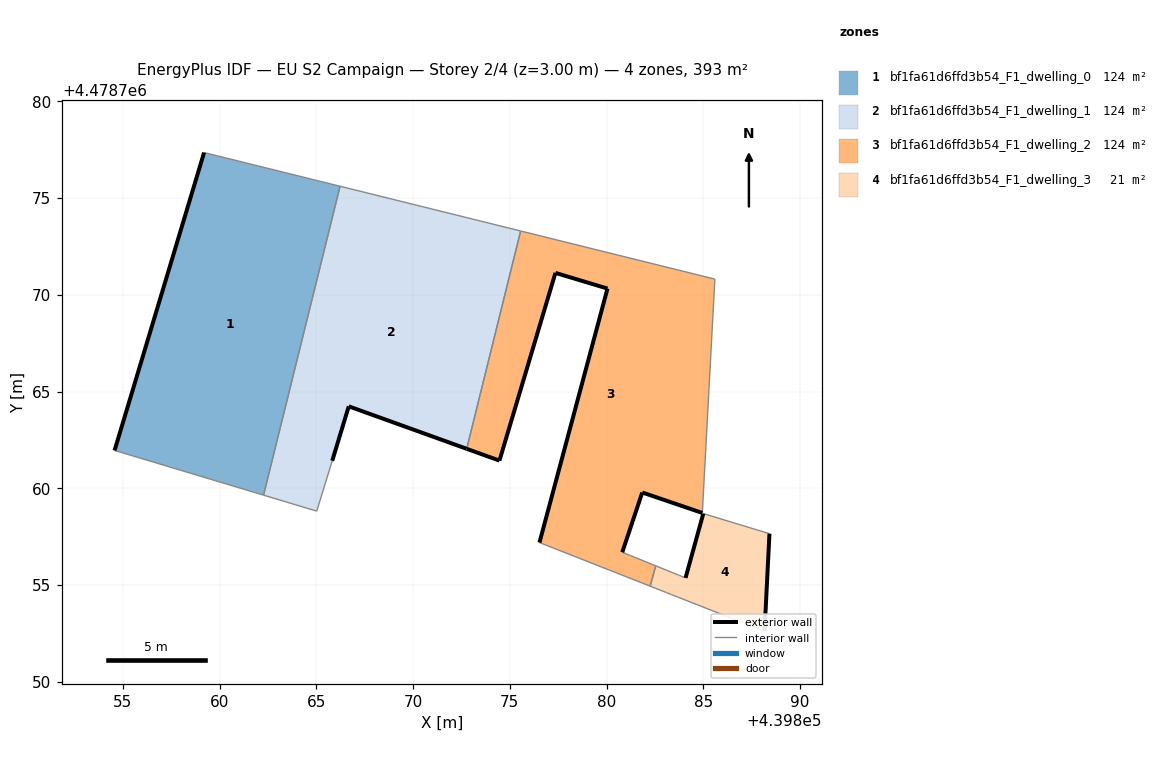
=== STOREY PLAN SPEC (per zone: floor XY polygon, exterior-wall plan segments, windows/doors) ===
zone 1: bf1fa61d6ffd3b54_F1_dwelling_0  (124.1 m²)
  floor: (439862.27, 4478759.65) (439866.23, 4478775.61) (439859.20, 4478777.36) (439854.57, 4478761.96)
  exterior wall: (439854.57, 4478761.96) – (439859.20, 4478777.36)  [16.1 m]
  interior walls: 3
zone 2: bf1fa61d6ffd3b54_F1_dwelling_1  (124.1 m²)
  floor: (439872.77, 4478762.05) (439875.56, 4478773.30) (439866.23, 4478775.61) (439862.27, 4478759.65) (439865.02, 4478758.83) (439865.82, 4478761.43) (439866.67, 4478764.24)
  exterior wall: (439872.77, 4478762.05) – (439866.67, 4478764.24)  [6.5 m]
  exterior wall: (439866.67, 4478764.24) – (439865.82, 4478761.43)  [2.9 m]
  interior walls: 5
zone 3: bf1fa61d6ffd3b54_F1_dwelling_2  (124.1 m²)
  floor: (439882.54, 4478756.00) (439881.52, 4478756.41) (439881.50, 4478756.42) (439881.23, 4478756.53) (439881.20, 4478756.54) (439880.95, 4478756.64) (439880.81, 4478756.70) (439881.84, 4478759.79) (439884.95, 4478758.73) (439885.59, 4478770.82) (439875.56, 4478773.30) (439872.77, 4478762.05) (439874.46, 4478761.44) (439877.35, 4478771.14) (439880.04, 4478770.33) (439876.53, 4478757.20) (439882.25, 4478754.95)
  exterior wall: (439876.53, 4478757.20) – (439880.04, 4478770.33)  [13.6 m]
  exterior wall: (439880.04, 4478770.33) – (439877.35, 4478771.14)  [2.8 m]
  exterior wall: (439877.35, 4478771.14) – (439874.46, 4478761.44)  [10.1 m]
  exterior wall: (439874.46, 4478761.44) – (439872.77, 4478762.05)  [1.8 m]
  exterior wall: (439884.95, 4478758.73) – (439881.84, 4478759.79)  [3.3 m]
  exterior wall: (439881.84, 4478759.79) – (439880.81, 4478756.70)  [3.3 m]
  interior walls: 11
zone 4: bf1fa61d6ffd3b54_F1_dwelling_3  (21.1 m²)
  floor: (439888.16, 4478752.62) (439888.41, 4478757.66) (439885.00, 4478758.70) (439884.08, 4478755.38) (439883.94, 4478755.43) (439883.77, 4478755.50) (439883.66, 4478755.54) (439883.38, 4478755.66) (439883.10, 4478755.77) (439882.54, 4478756.00) (439882.25, 4478754.95) (439882.53, 4478754.84) (439883.09, 4478754.62) (439883.37, 4478754.50) (439887.77, 4478752.77)
  exterior wall: (439884.08, 4478755.38) – (439885.00, 4478758.70)  [3.4 m]
  exterior wall: (439888.41, 4478757.66) – (439888.16, 4478752.62)  [5.0 m]
  interior walls: 13

=== DERIVED (storey summary) ===
Building: EU S2 Campaign
Storey: 2 of 4  (floor level z = 3.00 m)
Storey gross floor area: 393.4 m²
Zones on this storey: 4
  - bf1fa61d6ffd3b54_F1_dwelling_0: floor 124.1 m²; exterior wall 16.1 m (48.2 m²); WWR 0.0%
  - bf1fa61d6ffd3b54_F1_dwelling_1: floor 124.1 m²; exterior wall 9.4 m (28.3 m²); WWR 0.0%
  - bf1fa61d6ffd3b54_F1_dwelling_2: floor 124.1 m²; exterior wall 34.9 m (104.6 m²); WWR 0.0%
  - bf1fa61d6ffd3b54_F1_dwelling_3: floor 21.1 m²; exterior wall 8.5 m (25.5 m²); WWR 0.0%
Zone adjacency (shared interzone walls):
  - bf1fa61d6ffd3b54_F1_dwelling_0 ↔ bf1fa61d6ffd3b54_F1_dwelling_1
  - bf1fa61d6ffd3b54_F1_dwelling_1 ↔ bf1fa61d6ffd3b54_F1_dwelling_2
  - bf1fa61d6ffd3b54_F1_dwelling_2 ↔ bf1fa61d6ffd3b54_F1_dwelling_3